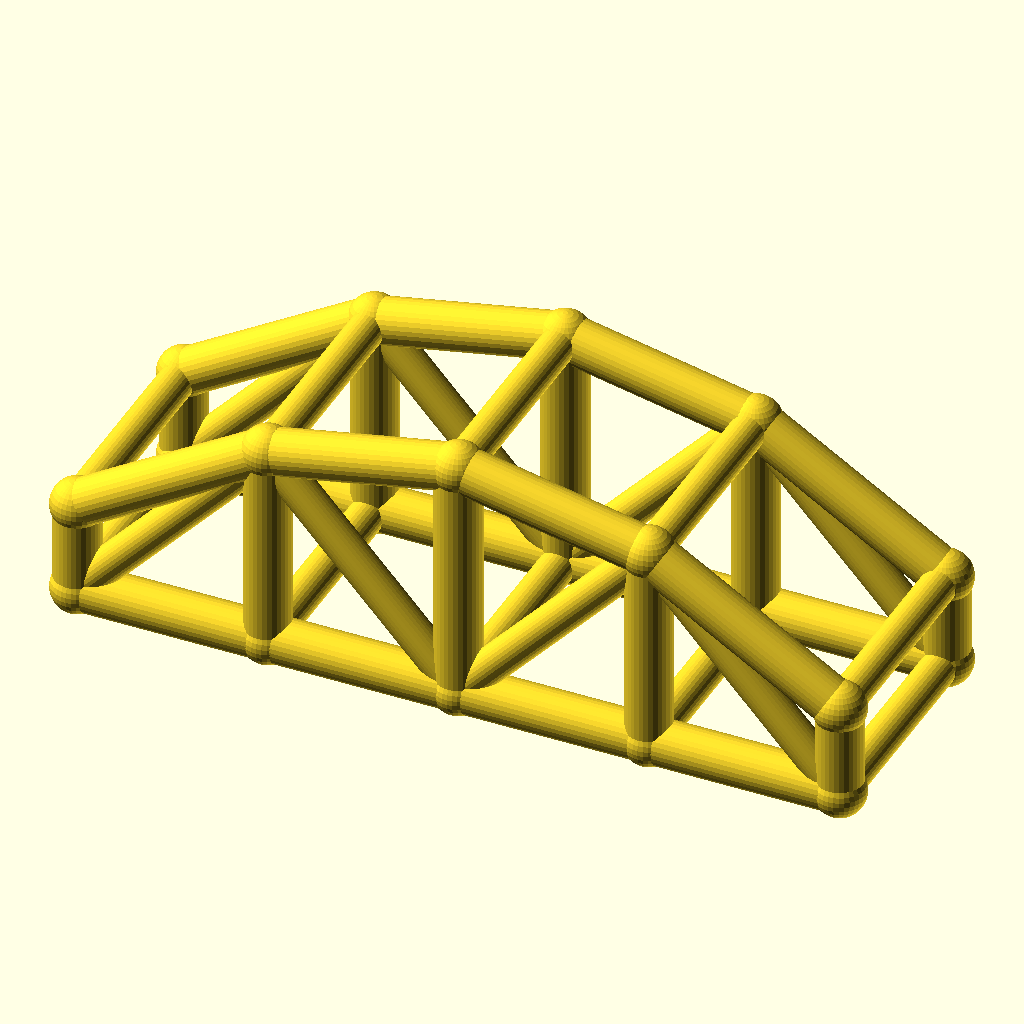
Cell 1 — every parameter at its default value.
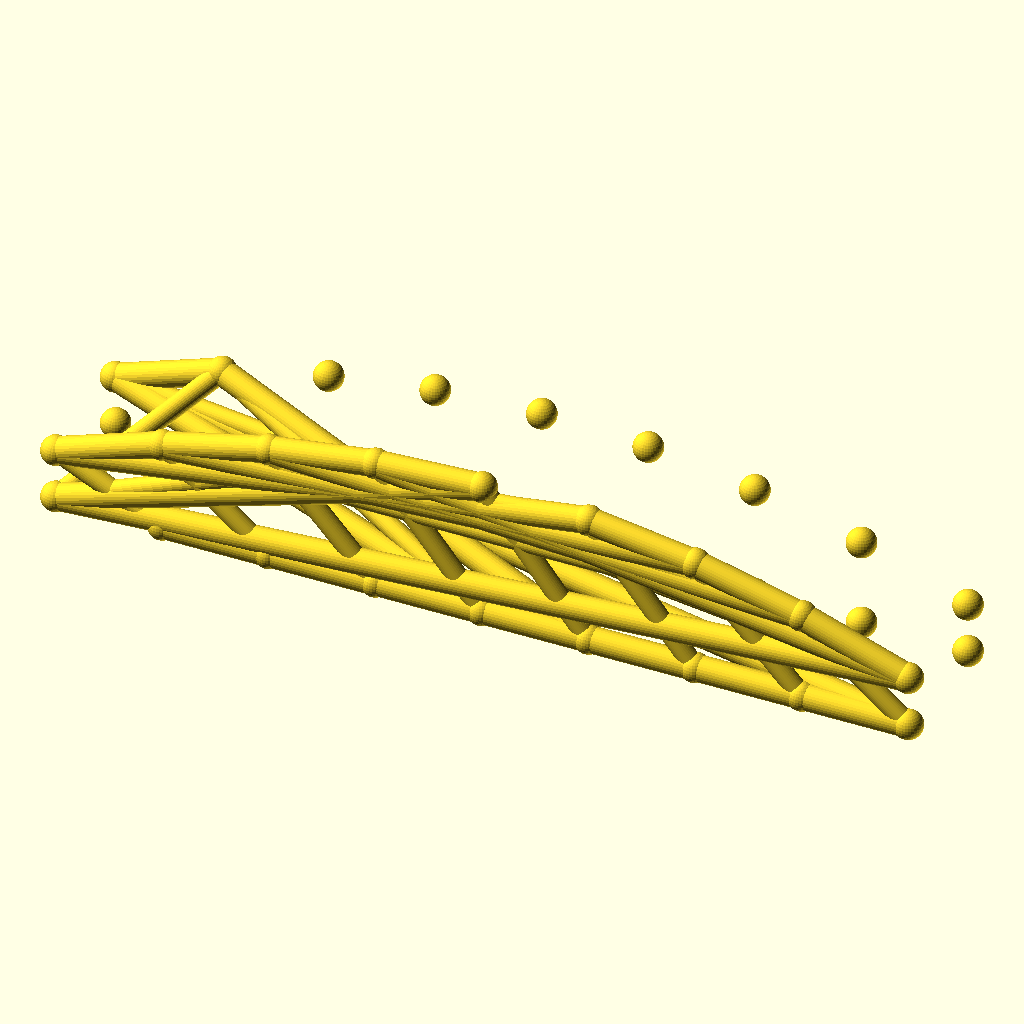
Cell 2 — bays set to 8, the other parameters unchanged.
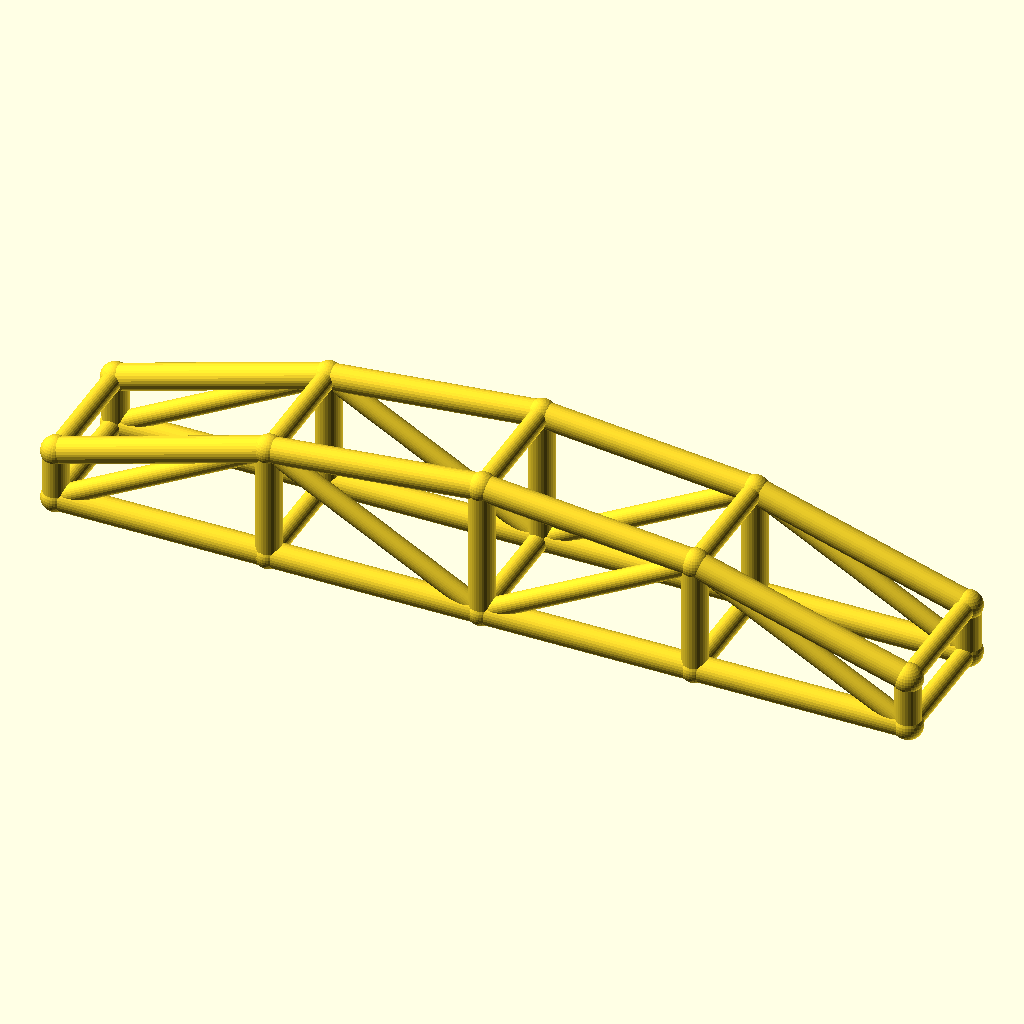
Cell 3 — arch_bay set to 50, the other parameters unchanged.
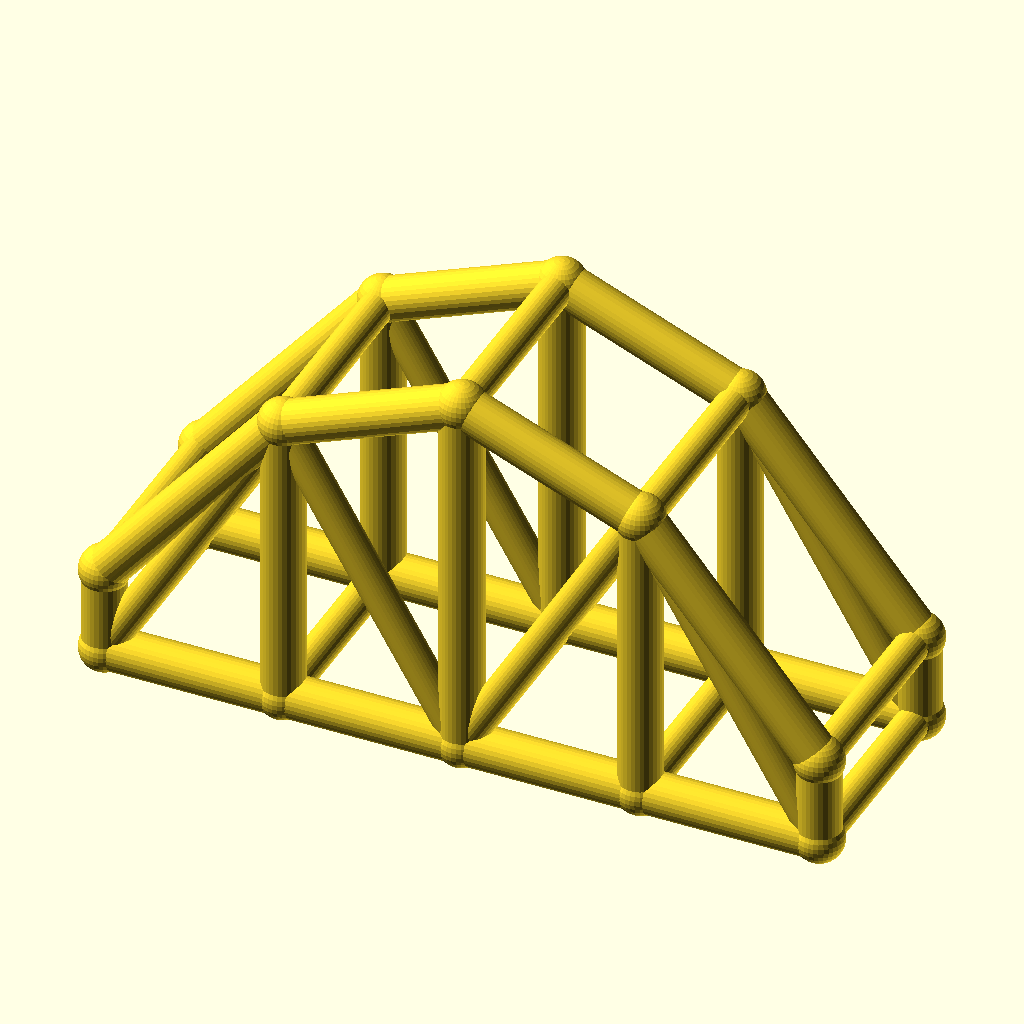
Cell 4 — rise set to 40, the other parameters unchanged.
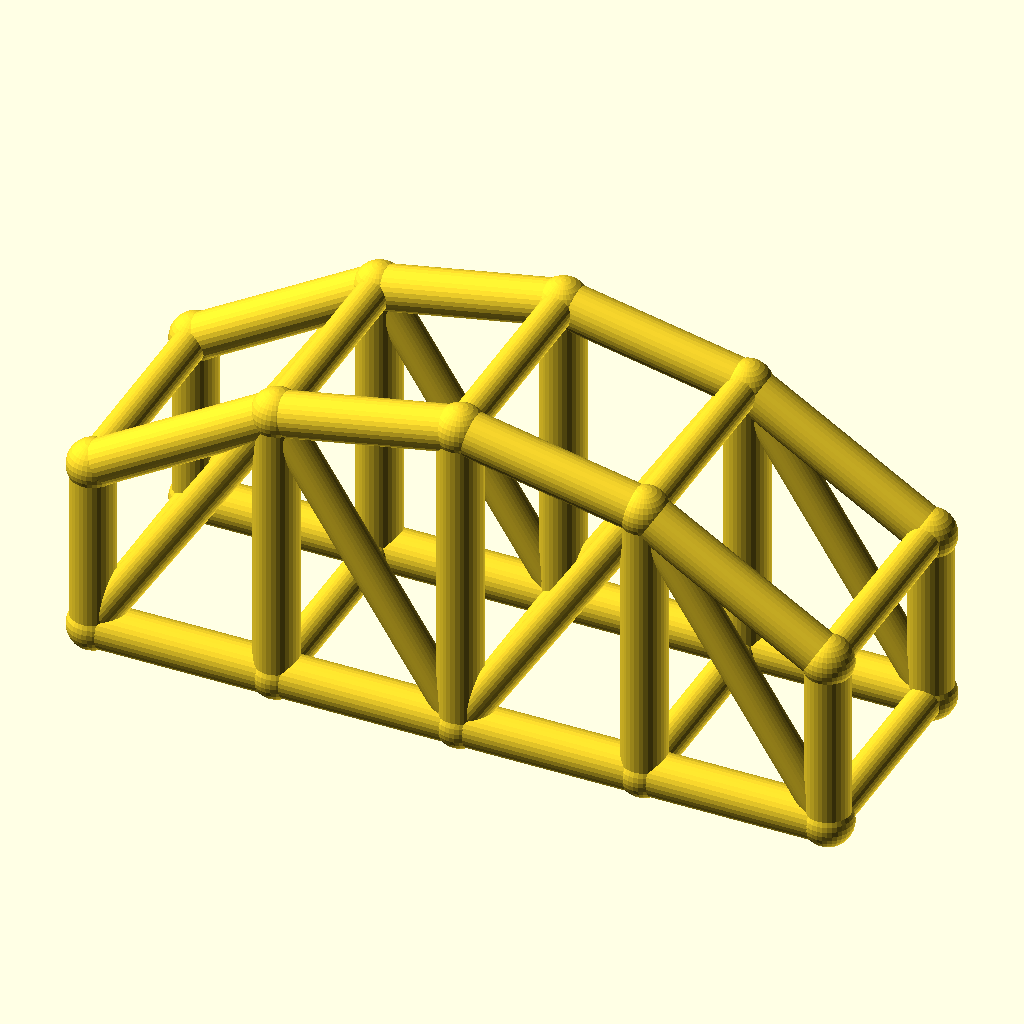
Cell 5 — col_h set to 24, the other parameters unchanged.
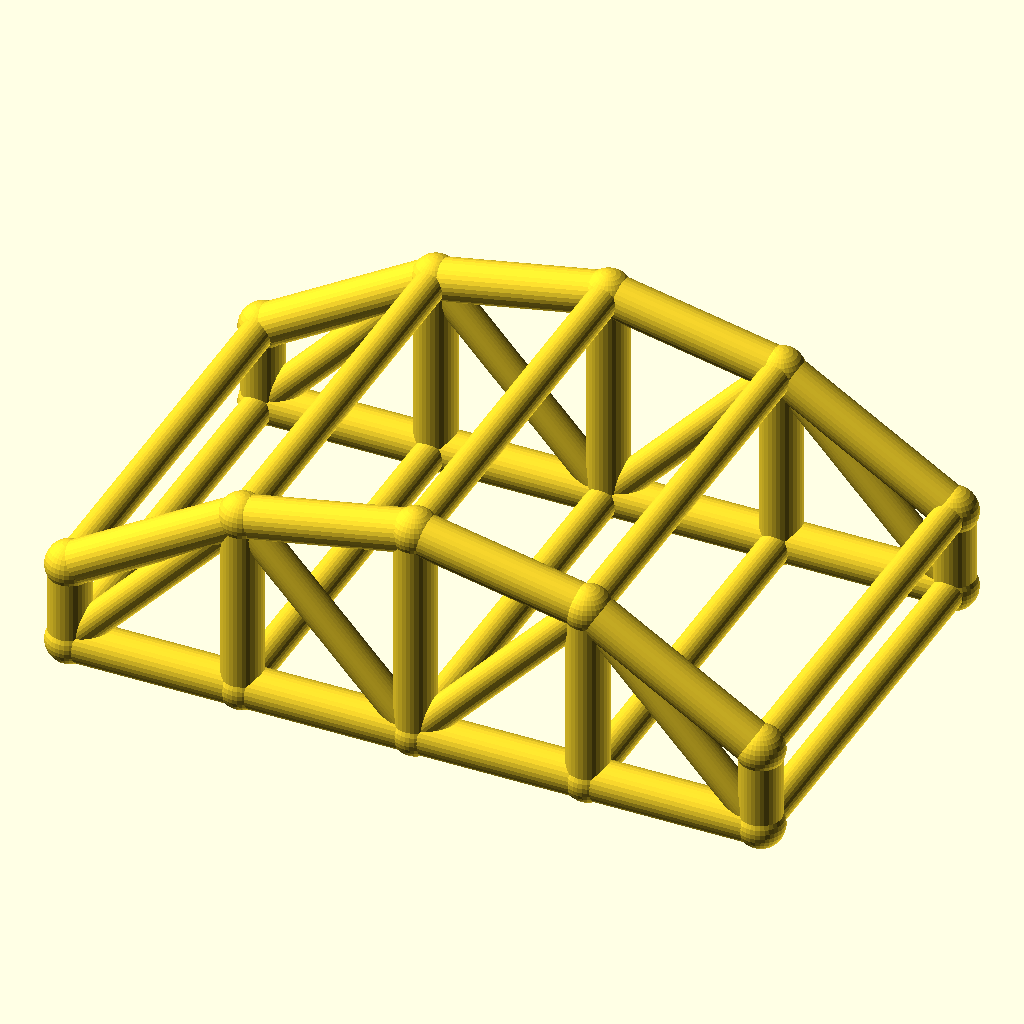
Cell 6: arch_w = 60 (everything else at default).
All cells are drawn from the same view direction (rotation 55°, 0°, 25°, orthographic, colour scheme Cornfield), but the view is re-fitted for each cell, so position and scale can differ between cells as well as the parameter.
Source of the model, optional_data/data/wire3/archtruss/scene_0195.scad:
$fn = 32;

// ----------------------------------------------------------------------
// Arch truss pair: 4 bays of 25 mm, rise 20 mm
// ----------------------------------------------------------------------

// --- parameters (mm) ---
bays = 4;                 // number of arch bays
arch_bay = 25;            // bay length, X
rise = 20;                // arch rise over the tie
col_h = 12;               // end post height
arch_w = 30;              // distance between the two trusses, Y
chord_r = 3;              // chord radius
brace_r = 2.3;            // web and cross brace radius
joint_r = 3.4;            // joint ball radius

bbox_x = bays * arch_bay + 2 * joint_r;  // overall X, joints included
bbox_y = arch_w + 2 * joint_r;  // overall Y, joints included
bbox_z = col_h + rise + 2 * joint_r;  // overall Z, joints included
chord_d = 2 * chord_r;  // chord stock diameter
brace_d = 2 * brace_r;  // web stock diameter
arch_span = bays * arch_bay;  // truss span
crown_z = col_h + rise;  // crown height over the tie
nodes = concat([for (i = [0 : bays]) [i * arch_bay, 0, col_h + 4 * rise * (i / bays) * (1 - i / bays)]], [for (i = [0 : bays]) [i * arch_bay, 0, 0]], [for (i = [0 : bays]) [i * arch_bay, arch_w, col_h + 4 * rise * (i / bays) * (1 - i / bays)]], [for (i = [0 : bays]) [i * arch_bay, arch_w, 0]]);

module member(a, b, r) {
  /* round stock from joint a to joint b, ends buried in the joint balls */
  d = b - a;
  length = norm(d);
  translate(a) rotate([0, acos(d[2] / length), atan2(d[1], d[0])])
    cylinder(h = length, r = r);
}

module joint(p, r) {
  /* ball at the joint centre, fatter than every member meeting there */
  translate(p) sphere(r = r);
}

/* members - each call is one graph edge */
member(nodes[0], nodes[1], chord_r);
member(nodes[5], nodes[6], chord_r);
member(nodes[1], nodes[2], chord_r);
member(nodes[6], nodes[7], chord_r);
member(nodes[2], nodes[3], chord_r);
member(nodes[7], nodes[8], chord_r);
member(nodes[3], nodes[4], chord_r);
member(nodes[8], nodes[9], chord_r);
member(nodes[0], nodes[5], chord_r);
member(nodes[1], nodes[6], chord_r);
member(nodes[2], nodes[7], chord_r);
member(nodes[3], nodes[8], chord_r);
member(nodes[4], nodes[9], chord_r);
member(nodes[5], nodes[1], brace_r);
member(nodes[1], nodes[7], brace_r);
member(nodes[7], nodes[3], brace_r);
member(nodes[3], nodes[9], brace_r);
member(nodes[10], nodes[11], chord_r);
member(nodes[15], nodes[16], chord_r);
member(nodes[11], nodes[12], chord_r);
member(nodes[16], nodes[17], chord_r);
member(nodes[12], nodes[13], chord_r);
member(nodes[17], nodes[18], chord_r);
member(nodes[13], nodes[14], chord_r);
member(nodes[18], nodes[19], chord_r);
member(nodes[10], nodes[15], chord_r);
member(nodes[11], nodes[16], chord_r);
member(nodes[12], nodes[17], chord_r);
member(nodes[13], nodes[18], chord_r);
member(nodes[14], nodes[19], chord_r);
member(nodes[15], nodes[11], brace_r);
member(nodes[11], nodes[17], brace_r);
member(nodes[17], nodes[13], brace_r);
member(nodes[13], nodes[19], brace_r);
member(nodes[0], nodes[10], brace_r);
member(nodes[5], nodes[15], brace_r);
member(nodes[1], nodes[11], brace_r);
member(nodes[6], nodes[16], brace_r);
member(nodes[2], nodes[12], brace_r);
member(nodes[7], nodes[17], brace_r);
member(nodes[3], nodes[13], brace_r);
member(nodes[8], nodes[18], brace_r);
member(nodes[4], nodes[14], brace_r);
member(nodes[9], nodes[19], brace_r);

/* joint balls */
for (p = nodes) joint(p, joint_r);
Parameter table extracted from the source (name, type, default, range or options):
bays: number, default 4
arch_bay: number, default 25
rise: number, default 20
col_h: number, default 12
arch_w: number, default 30
chord_r: number, default 3
brace_r: number, default 2.3
joint_r: number, default 3.4
